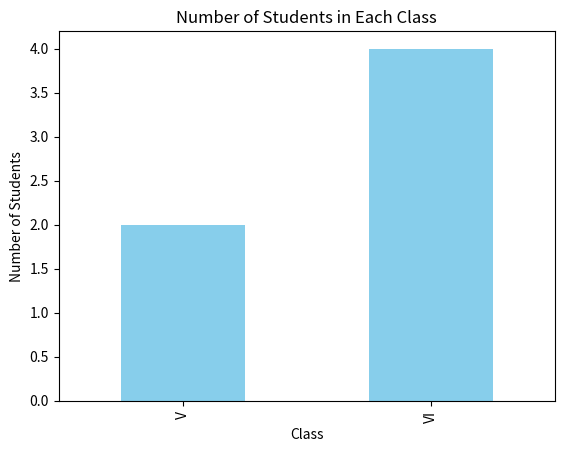

The matplotlib source for this figure:
# Write a Pandas program to split the following data frame into groups based on Class and count the number of students in that particular class.Also generate a bar chart based on the result and explain the conclusion.
# Input: student_data = pd.DataFrame({
# 'school_code': ['s001','s002','s003','s001','s002','s004'], 
# 'class': ['V', 'VI', 'VI', 'VI', 'V', 'VI'], 
# 'name': ['Alberto Franco','Gino Mcneill','Ryan Parkes', 'Eesha Hinton', 'Gino Mcneill', 'David Parkes'],
# 'age': [12, 12, 13, 13, 14, 12], 'height': [173, 192, 186, 167, 151, 159], 
# 'weight': [35, 32, 33, 30, 31, 32],
# 'address': ['street1', 'street2', 'street3', 'street1', 'street2', 'street4']}, )


# Importing necessary libraries
import pandas as pd
import matplotlib.pyplot as plt

# Input DataFrame
student_data = pd.DataFrame({
    'school_code': ['s001', 's002', 's003', 's001', 's002', 's004'],
    'class': ['V', 'VI', 'VI', 'VI', 'V', 'VI'],
    'name': ['Alberto Franco', 'Gino Mcneill', 'Ryan Parkes', 'Eesha Hinton', 'Gino Mcneill', 'David Parkes'],
    'age': [12, 12, 13, 13, 14, 12],
    'height': [173, 192, 186, 167, 151, 159],
    'weight': [35, 32, 33, 30, 31, 32],
    'address': ['street1', 'street2', 'street3', 'street1', 'street2', 'street4']
})

# Grouping the data based on 'class' and counting the number of students in each class
class_group = student_data.groupby('class').size()

# Displaying the grouped data
print("Number of students in each class:")
print(class_group)

# Plotting a bar chart based on the result
class_group.plot(kind='bar', color='skyblue')

# Adding labels and title to the plot
plt.xlabel('Class')
plt.ylabel('Number of Students')
plt.title('Number of Students in Each Class')

# Displaying the bar chart
plt.show()


# Output:

# Number of students in each class:
# class
# V     2
# VI    4
# dtype: int64


# Conclusion:
# From the bar chart, you will be able to clearly see how many students are in each class (V and VI).
# Based on the result, you can draw conclusions like which class has more students, and the chart helps visualize this information easily.

